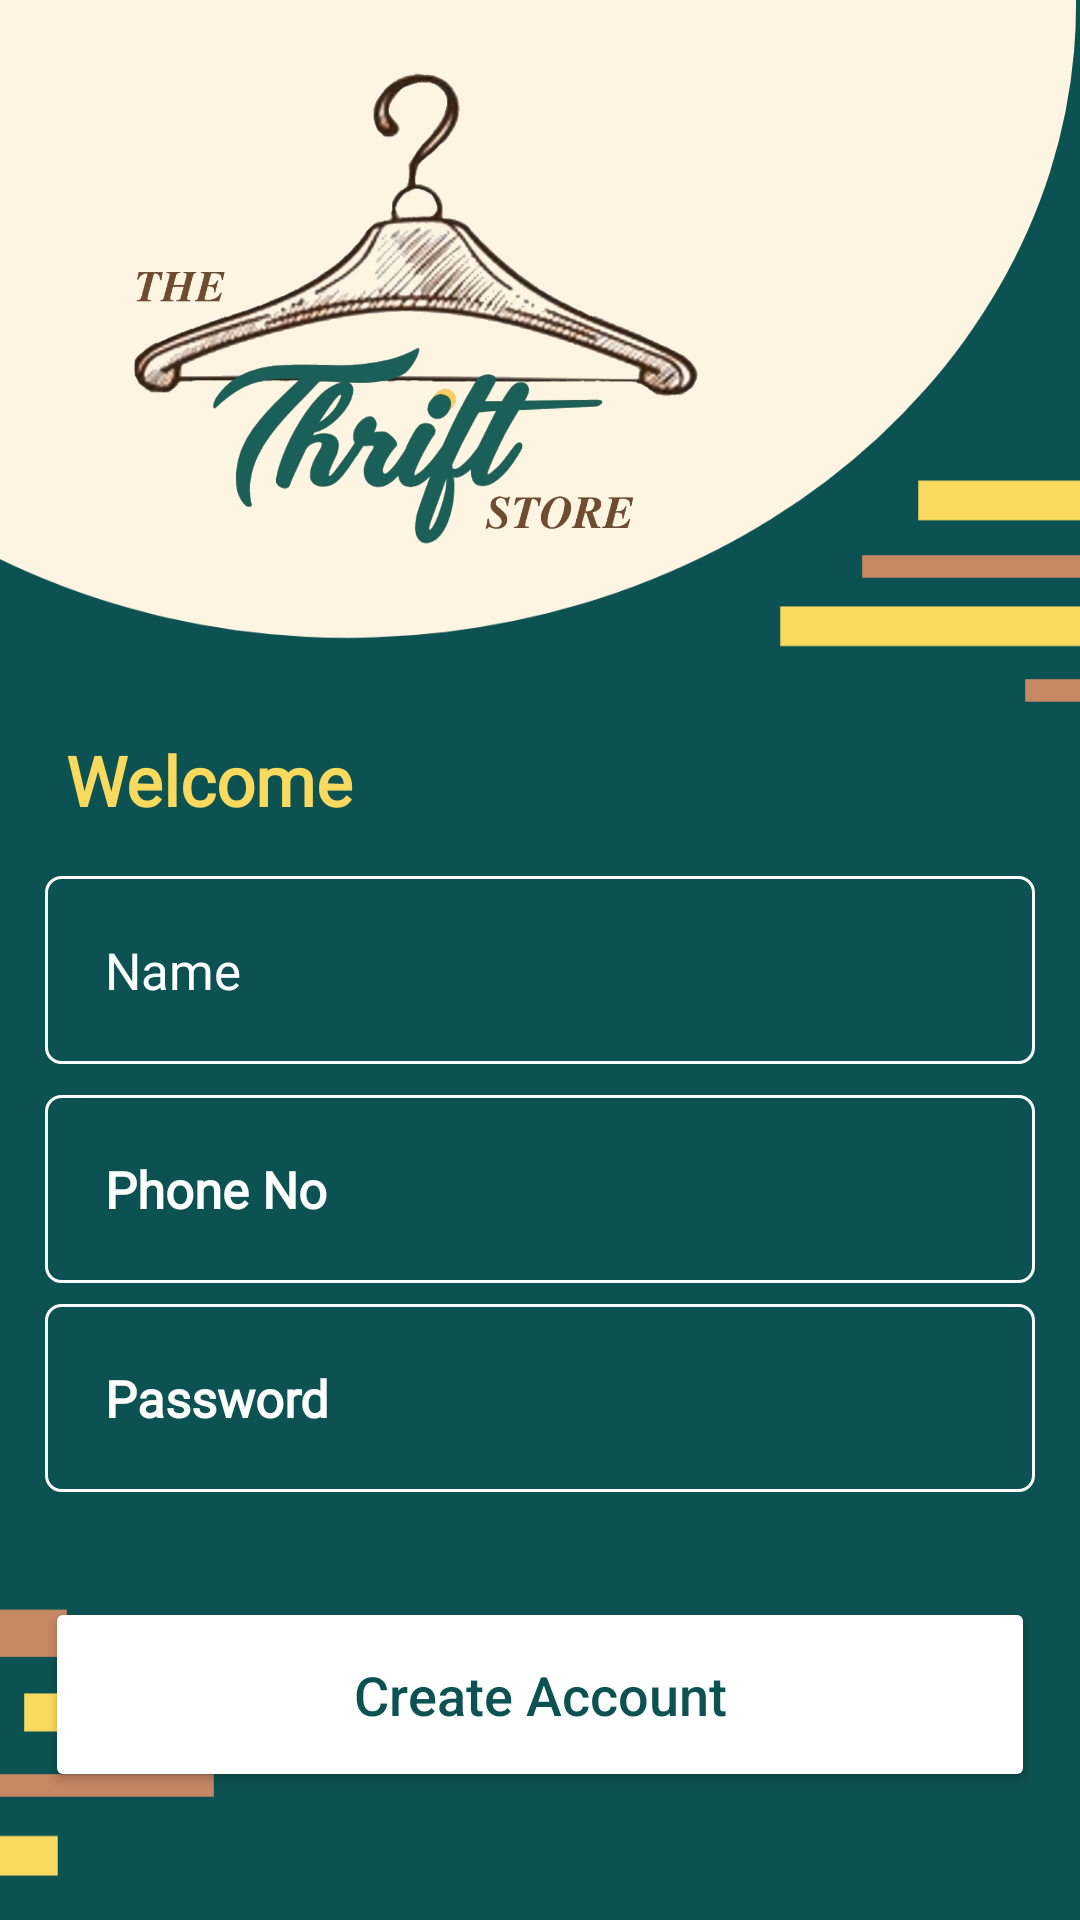

Write the Android layout XML for this screen, with the resource values it uses.
<!-- AndroidManifest.xml: application theme AppTheme -->
<!-- res/layout/activity_register_page.xml -->
<?xml version="1.0" encoding="utf-8"?>
<androidx.constraintlayout.widget.ConstraintLayout xmlns:android="http://schemas.android.com/apk/res/android"
    xmlns:app="http://schemas.android.com/apk/res-auto"
    xmlns:tools="http://schemas.android.com/tools"
    android:layout_width="match_parent"
    android:layout_height="match_parent"
    android:background="@drawable/registrationbg"
    tools:context=".RegisterPage">

    <ImageView
        android:id="@+id/imageView3"
        android:layout_width="200dp"
        android:layout_height="180dp"
        app:layout_constraintBottom_toBottomOf="parent"
        app:layout_constraintEnd_toEndOf="parent"
        app:layout_constraintHorizontal_bias="0.237"
        app:layout_constraintStart_toStartOf="parent"
        app:layout_constraintTop_toTopOf="parent"
        app:layout_constraintVertical_bias="0.029"
        android:transitionName="example_transition"
        app:srcCompat="@drawable/logomain" />

    <TextView
        android:layout_width="match_parent"
        android:layout_height="wrap_content"
        android:fontFamily="@font/poppins"
        android:layout_margin="22dp"
        android:ems="10"
        android:textSize="23dp"
        android:text="Welcome"
        android:inputType="number"
        android:textColor="@color/yellow"
        android:textColorHint="@color/whiteColor"
        android:textStyle="bold"
        android:backgroundTint="@color/whiteColor"
        app:layout_constraintBottom_toBottomOf="parent"
        app:layout_constraintEnd_toEndOf="parent"
        app:layout_constraintStart_toStartOf="parent"
        app:layout_constraintTop_toTopOf="parent"
        app:layout_constraintVertical_bias="0.394" />

    <EditText
        android:id="@+id/etName"
        android:layout_width="match_parent"
        android:layout_height="wrap_content"
        android:layout_marginLeft="15dp"
        android:layout_marginRight="15dp"
        android:hint="Name"
        android:background="@drawable/roundcornerswhite"
        android:fontFamily="@font/poppins"
        android:inputType="text"
        android:padding="20dp"
        android:textColor="#FFFFFF"
        android:textColorHint="@color/whiteColor"
        android:textSize="17sp"
        android:textStyle="normal"
        app:layout_constraintBottom_toBottomOf="parent"
        app:layout_constraintEnd_toEndOf="parent"
        app:layout_constraintHorizontal_bias="0.965"
        app:layout_constraintStart_toStartOf="parent"
        app:layout_constraintTop_toTopOf="parent"
        app:layout_constraintVertical_bias="0.506" />

    <EditText
        android:id="@+id/etPhone"
        android:layout_width="match_parent"
        android:layout_height="wrap_content"
        android:layout_below="@id/etName"
        android:layout_marginLeft="15dp"
        android:layout_marginRight="15dp"
        android:background="@drawable/roundcornerswhite"
        android:fontFamily="@font/poppins"
        android:hint="Phone No"
        android:inputType="number"
        android:padding="20dp"
        android:textColor="#FFFFFF"
        android:textColorHint="@color/whiteColor"
        android:textSize="17sp"
        android:textStyle="bold"
        app:layout_constraintBottom_toBottomOf="parent"
        app:layout_constraintEnd_toEndOf="parent"
        app:layout_constraintHorizontal_bias="0.551"
        app:layout_constraintStart_toStartOf="parent"
        app:layout_constraintTop_toTopOf="parent"
        app:layout_constraintVertical_bias="0.632" />

    <EditText
        android:id="@+id/etPassword"
        android:layout_width="match_parent"
        android:layout_height="wrap_content"
        android:layout_below="@id/etPhone"
        android:layout_marginLeft="15dp"
        android:layout_marginRight="15dp"
        android:background="@drawable/roundcornerswhite"
        android:hint="Password"
        android:fontFamily="@font/poppins"
        android:inputType="textPassword"
        android:padding="20dp"
        android:textColor="#FFFFFF"
        android:textColorHint="@color/whiteColor"
        android:textSize="17sp"
        android:textStyle="bold"
        app:layout_constraintBottom_toBottomOf="parent"
        app:layout_constraintEnd_toEndOf="parent"
        app:layout_constraintHorizontal_bias="0.551"
        app:layout_constraintStart_toStartOf="parent"
        app:layout_constraintTop_toTopOf="parent"
        app:layout_constraintVertical_bias="0.753" />

    <Button
        android:id="@+id/btnregister"
        android:layout_width="match_parent"
        android:layout_height="65dp"
        android:layout_below="@+id/etPassword"
        android:layout_marginLeft="15dp"
        android:layout_marginRight="15dp"
        android:backgroundTint="@color/whiteColor"
        android:padding="17dp"
        android:text="Create Account"
        android:textAllCaps="false"
        android:textColor="@color/teal"
        android:textSize="18sp"
        app:layout_constraintBottom_toBottomOf="parent"
        app:layout_constraintEnd_toEndOf="parent"
        app:layout_constraintHorizontal_bias="0.0"
        app:layout_constraintStart_toStartOf="parent"
        app:layout_constraintTop_toTopOf="parent"
        app:layout_constraintVertical_bias="0.926" />
</androidx.constraintlayout.widget.ConstraintLayout>
<!-- resources referenced by this layout -->
<resources>
  <color name="teal">#0D5252</color>
  <color name="whiteColor">#fff</color>
  <color name="yellow">#FADA5E</color>
  <!-- drawable logomain: png bitmap (drawable, 347799 bytes) -->
  <!-- drawable registrationbg: png bitmap (drawable, 25792 bytes) -->
  <!-- drawable roundcornerswhite (drawable) -->
  <?xml version="1.0" encoding="UTF-8"?>
  <shape xmlns:android="http://schemas.android.com/apk/res/android">
      <stroke android:width="1dp" android:color="@color/whiteColor" />
      <corners android:radius="5dp"/>
      <padding android:left="0dp" android:top="0dp" android:right="0dp" android:bottom="0dp" />
  </shape>
  <style name="AppTheme" parent="Theme.AppCompat.Light.NoActionBar">
          
          <item name="colorPrimary">@color/darkbrown</item>
          <item name="colorPrimaryDark">@color/darkbrown</item>
          <item name="colorAccent">@color/darkbrown</item>
      </style>
  <color name="darkbrown">#714B35</color>
</resources>
